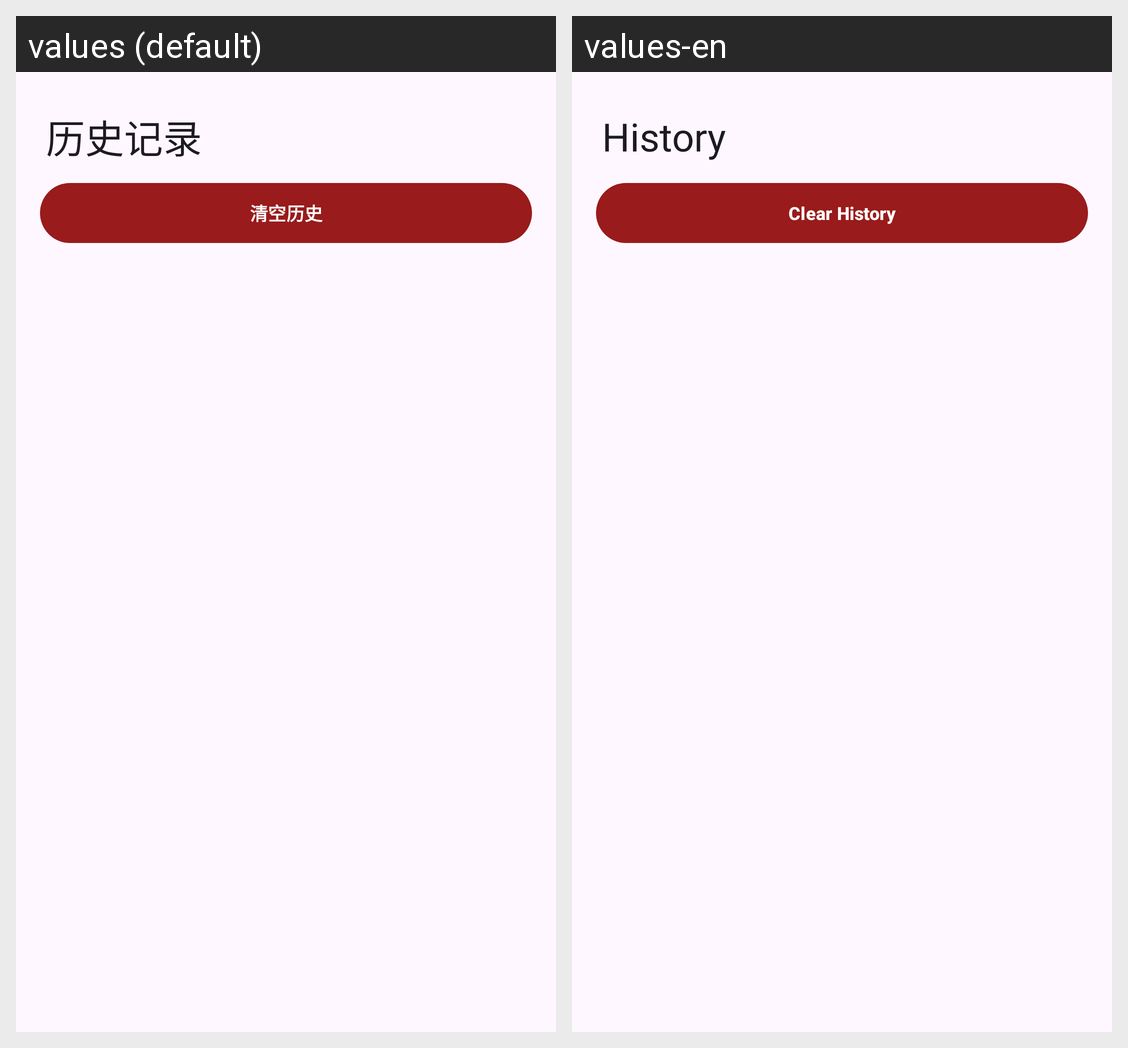

Locale-by-locale string values for the Android screen shown in this grid:
Android screen res/layout/activity_history.xml rendered under 2 locales, left to right: values (default), values-en. Device: Nexus 5 (rendered at 1080×1920; each locale shown at half size, 540×960, under a caption strip naming it); theme Theme.ChargeLog.
Strings drawn on this screen, with the default value and each locale's value (text and hints the layout hard-codes, and strings that could not be matched under every locale, appear in the picture but are not listed):

history_title
  values: 历史记录
  values-en: History

clear_history_action
  values: 清空历史
  values-en: Clear History
